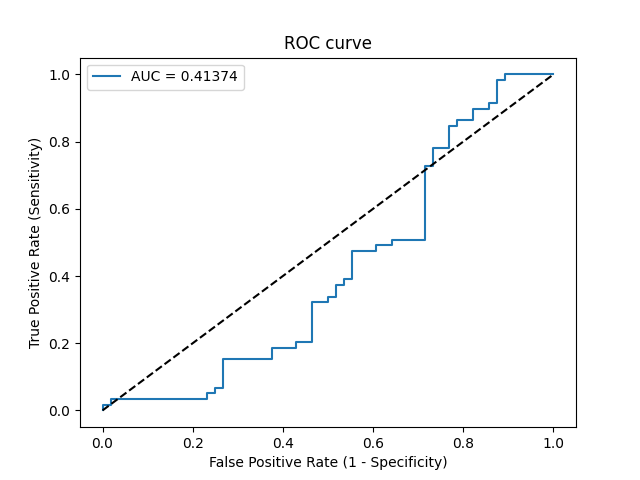

The data file committed next to this chart (first rows):
Threshold, Sensitivity, Specificity, NPV, PPV
inf, 0.0, 1.0, 0.487, 0
0.5242, 0.01695, 1.0, 0.4912, 1.0
0.5175, 0.01695, 0.9821, 0.4867, 0.5
0.5166, 0.0339, 0.9821, 0.4911, 0.6667
0.5133, 0.0339, 0.7679, 0.43, 0.1333
0.5123, 0.05085, 0.7679, 0.4343, 0.1875
0.5122, 0.05085, 0.75, 0.4286, 0.1765
0.5121, 0.0678, 0.75, 0.433, 0.2222
0.5118, 0.0678, 0.7321, 0.4271, 0.2105
0.5111, 0.1525, 0.7321, 0.4505, 0.375
0.5103, 0.1525, 0.625, 0.4118, 0.3
0.51, 0.1864, 0.625, 0.4217, 0.3438
0.5098, 0.1864, 0.5714, 0.4, 0.3143
0.5097, 0.2034, 0.5714, 0.4051, 0.3333
0.5091, 0.2034, 0.5357, 0.3896, 0.3158
0.5082, 0.322, 0.5357, 0.4286, 0.4222
0.508, 0.322, 0.5, 0.4118, 0.4043
0.5079, 0.339, 0.5, 0.4179, 0.4167
0.5078, 0.339, 0.4821, 0.4091, 0.4082
0.5069, 0.3729, 0.4821, 0.4219, 0.4314
0.5068, 0.3729, 0.4643, 0.4127, 0.4231
0.5068, 0.3898, 0.4643, 0.4194, 0.434
0.5067, 0.3898, 0.4464, 0.4098, 0.4259
0.5058, 0.4746, 0.4464, 0.4464, 0.4746
0.5056, 0.4746, 0.3929, 0.4151, 0.4516
0.5055, 0.4915, 0.3929, 0.4231, 0.4603
0.5046, 0.4915, 0.3571, 0.4, 0.4462
0.5044, 0.5085, 0.3571, 0.4082, 0.4545
0.5042, 0.5085, 0.2857, 0.3556, 0.4286
0.4997, 0.7288, 0.2857, 0.5, 0.5181
0.4995, 0.7288, 0.2679, 0.4839, 0.5119
0.4993, 0.7797, 0.2679, 0.5357, 0.5287
0.4986, 0.7797, 0.2321, 0.5, 0.5169
0.4964, 0.8475, 0.2321, 0.5909, 0.5376
0.4961, 0.8475, 0.2143, 0.5714, 0.5319
0.4957, 0.8644, 0.2143, 0.6, 0.5368
0.4951, 0.8644, 0.1786, 0.5556, 0.5258
0.4945, 0.8983, 0.1786, 0.625, 0.5354
0.4931, 0.8983, 0.1429, 0.5714, 0.5248
0.4924, 0.9153, 0.1429, 0.6154, 0.5294
0.4918, 0.9153, 0.125, 0.5833, 0.5243
0.4871, 0.9831, 0.125, 0.875, 0.5421
0.487, 0.9831, 0.1071, 0.8571, 0.537
0.4867, 1.0, 0.1071, 1.0, 0.5413
0.4473, 1.0, 0.0, 0, 0.513
